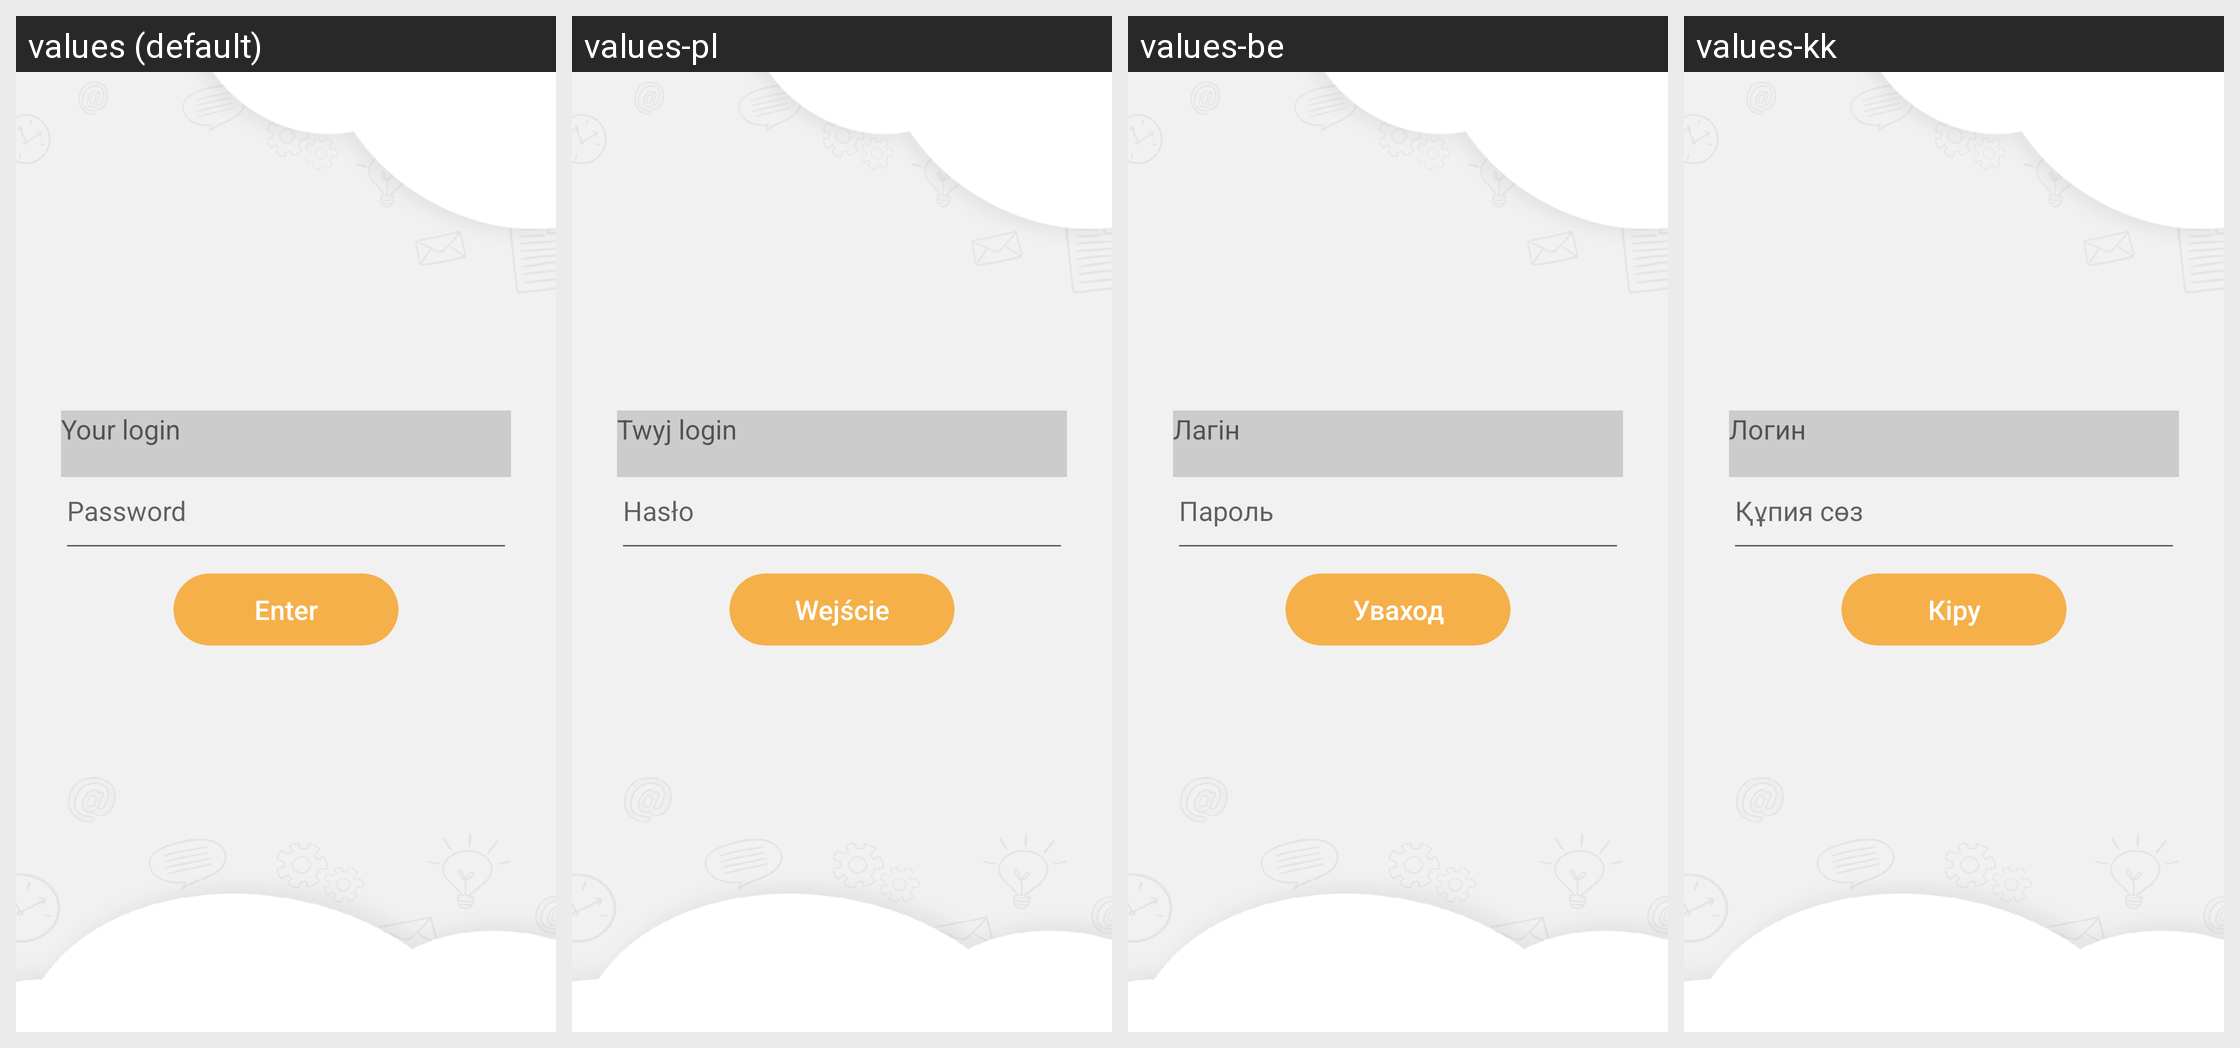

The Android screen above is rendered under several locales of the same app. Produce the string resources it draws, with the default and per-locale values.
Android screen res/layout/fragment_login_extra.xml rendered under 4 locales, left to right: values (default), values-pl, values-be, values-kk. Device: Nexus 5 (rendered at 1080×1920; each locale shown at half size, 540×960, under a caption strip naming it); theme leadertask.AppTheme.Light.
Other locales in the repository, not shown: values-cs, values-de, values-el, values-es, values-fa, values-fr, values-hu, values-it, values-nl, values-pt, values-ro, values-ru, values-sk, values-tr, values-uk.
Strings drawn on this screen, with the default value and each locale's value (text and hints the layout hard-codes, and strings that could not be matched under every locale, appear in the picture but are not listed):

l_login
  values: Your login
  values-pl: Twуj login
  values-be: Лагін
  values-kk: Логин

l_password
  values: Password
  values-pl: Hasło
  values-be: Пароль
  values-kk: Құпия сөз

l_input
  values: Enter
  values-pl: Wejście
  values-be: Уваход
  values-kk: Кіру
